3-way image classification set "Vision" from GitHub (ranfisr/Vision); label vocabulary: LLENO, MEDIO, VACIO.

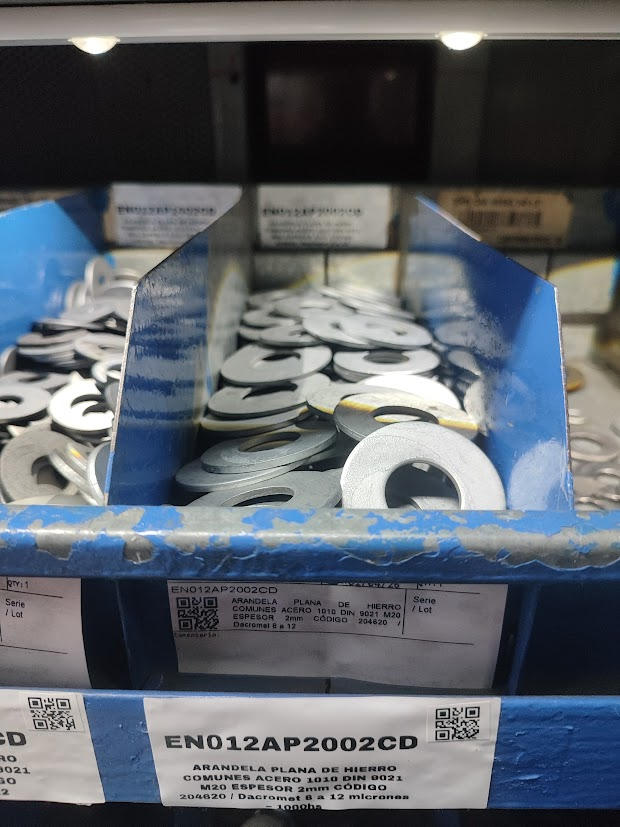
Label: MEDIO

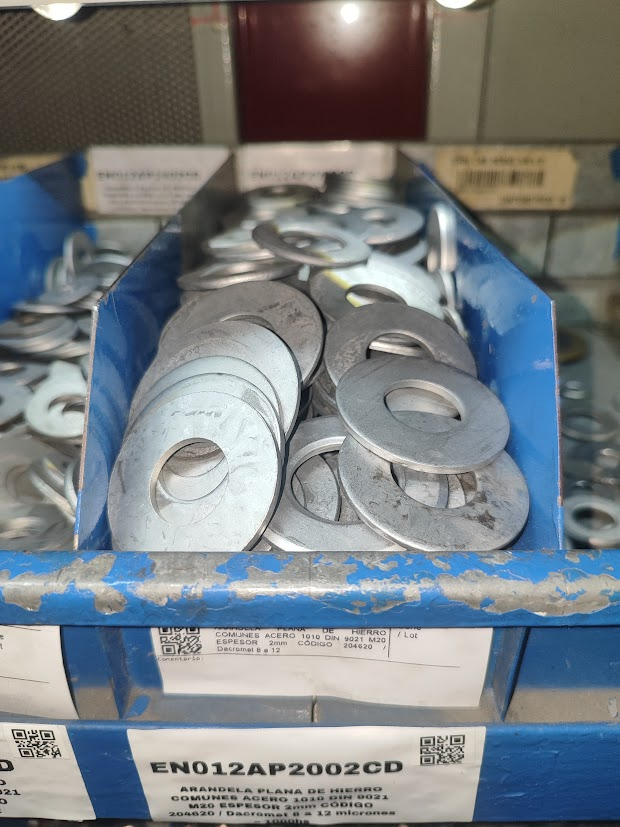
Label: LLENO

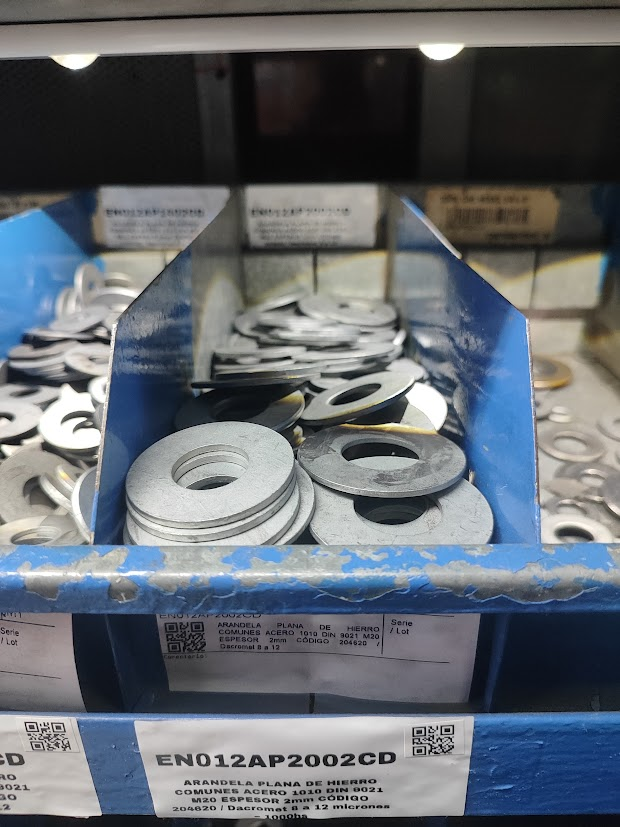
Label: MEDIO

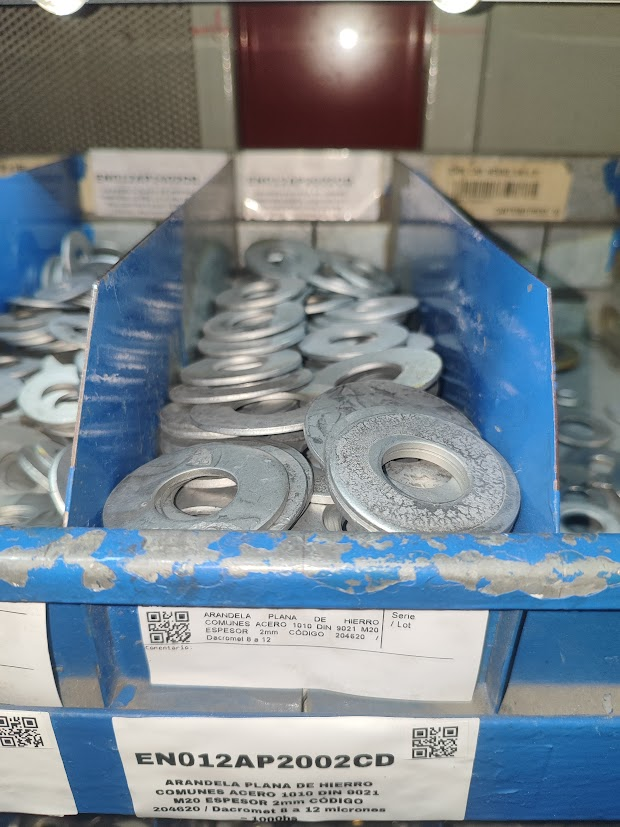
Label: MEDIO

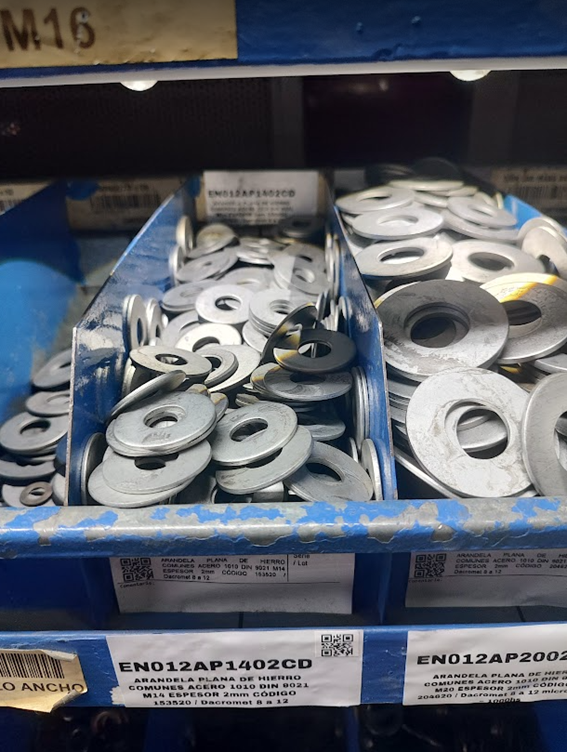
Label: LLENO

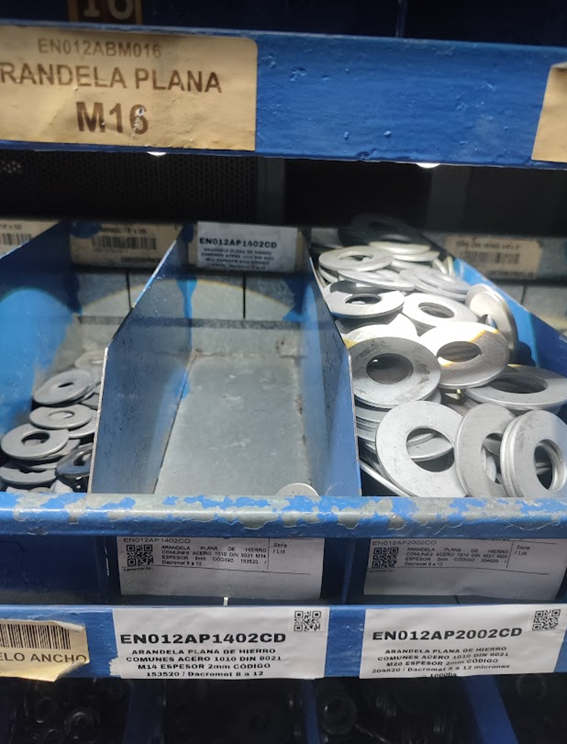
Label: VACIO
